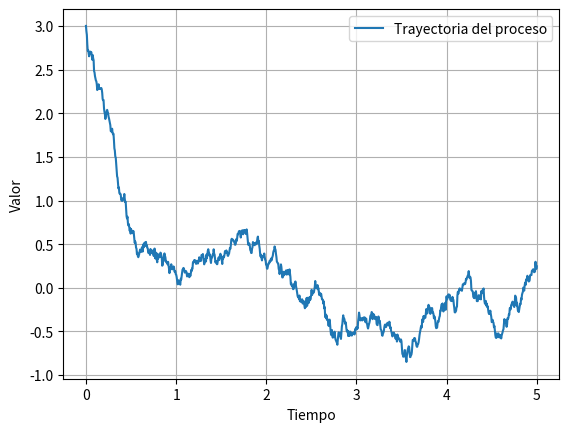

Write the Python code that produced this figure.
'''
Tesis - Simulación de procesos coalescentes 
Enrique Moctezuma González

'''

# Librerías.
import sympy as sy
import numpy as np
import matplotlib.pyplot as plt


''' 
===============================================================================
                       Método de Euler-Maruyama  
===============================================================================

'''

''' ============================== ALGORITMO ============================== '''

def euler_maruyama(n, t_max, x0, f, g, graficacion = True):
    
    # Variables introducidas como elementos de Sympy.
    x = sy.Symbol('x')
    t = sy.Symbol('t')
    
    # Funciones introducidas como elementos de Sympy.
    
    # Coeficiente de deriva.
    f = sy.sympify(f)
    f_dt = lambda posicion, tiempo: f.evalf(subs = {x: posicion, t: tiempo})
    
    # Coeficiente de difusión.
    g = sy.sympify(g)
    g_Bt = lambda posicion, tiempo: g.evalf(subs = {x: posicion, t: tiempo})
    
    # Condición inicial.
    X = [x0]
    
    # Intervalo temporal de simulación.
    tiempos = np.linspace(0, t_max, n)
    
    # Esquema iterativo de Euler-Maruyama.
    for i in range(1, len(tiempos)):
        Y = np.random.normal(0, 1)
        X.append(X[-1]+f_dt(X[-1], tiempos[-1])*t_max/n+
                 g_Bt(X[-1], tiempos[-1])*np.sqrt(t_max/n)*Y)

    # Elementos de graficación.
    if graficacion:
        plt.plot(np.linspace(0, t_max, n), X, 
                 label = 'Trayectoria del proceso')
        plt.xlabel('Tiempo')
        plt.ylabel('Valor')
        plt.grid()
        plt.legend()
        plt.show()
    
    # La función regresa la lista con los valores del proceso.
    return X

''' ============================= PARÁMETROS ============================= '''

# Número de pasos.
n = 1000

# Máximo del intervalo de tiempo.
t_max = 5

# Condición inicial.
x0 = 3

# Coeficiente de deriva (ingresar como cadena de caracteres).
f = '-2*x'

# Coeficiente de difusión (ingresar como cadena de caracteres).
g = '0.5'

# Graficación.
graficacion = True

''' ============================== EJECUCIÓN ============================== '''

print(euler_maruyama(n, t_max, x0, f, g, graficacion))
